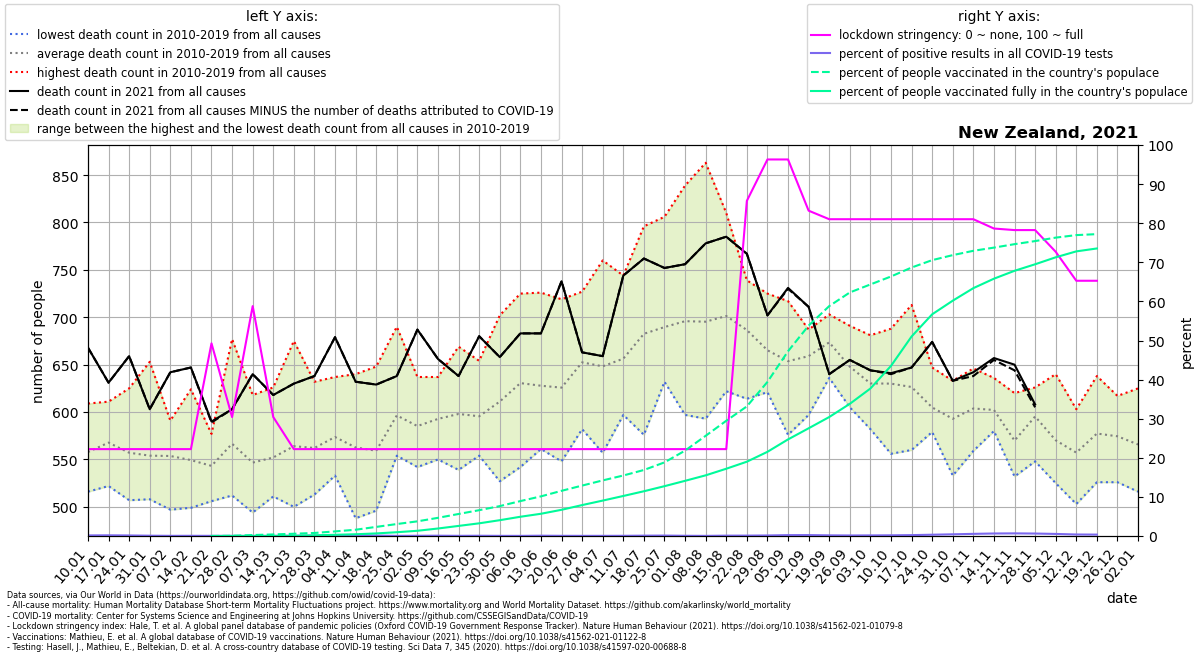

Source data for this figure (header and first rows):
location, date, time, time_unit, deaths_2010_all_ages, deaths_2011_all_ages, deaths_2012_all_ages, deaths_2013_all_ages, deaths_2014_all_ages, deaths_2015_all_ages, deaths_2016_all_ages, deaths_2017_all_ages, deaths_2018_all_ages, deaths_2019_all_ages, deaths_2020_all_ages, deaths_2021_all_ages, new_deaths, new_cases_smoothed, new_tests_smoothed, stringency_index, people_vaccinated, people_fully_vaccinated, population, positive_test_percent
New Zealand, 2021-01-10, 1, weekly, , 564.0, 516.0, 568.0, 525.0, 564.0, 564.0, 528.0, 582.0, 609.0, 591.0, 668.0, 0.0, 4.633, 3082, 22.22, , , 5122600, 0.1503
New Zealand, 2021-01-17, 2, weekly, , 543.0, 544.0, 561.0, 522.0, 566.0, 558.0, 601.0, 611.0, 604.0, 581.0, 631.0, 0.0, 6.347, 3639, 22.22, , , 5122600, 0.1744
New Zealand, 2021-01-24, 3, weekly, , 507.0, 532.0, 558.0, 545.0, 595.0, 519.0, 557.0, 576.0, 625.0, 641.0, 659.0, 0.0, 4.714, 3416, 22.22, , , 5122600, 0.138
New Zealand, 2021-01-31, 4, weekly, , 516.0, 508.0, 520.0, 520.0, 531.0, 541.0, 608.0, 653.0, 589.0, 609.0, 603.0, 0.0, 3.694, 4947, 22.22, , , 5122600, 0.07466
New Zealand, 2021-02-07, 5, weekly, , 585.0, 520.0, 516.0, 497.0, 587.0, 552.0, 591.0, 591.0, 544.0, 615.0, 642.0, 0.0, 2, 5097, 22.22, , , 5122600, 0.03924
New Zealand, 2021-02-14, 6, weekly, , 560.0, 499.0, 508.0, 542.0, 567.0, 523.0, 564.0, 624.0, 557.0, 588.0, 647.0, 0.0, 1.878, 3956, 22.22, , , 5122600, 0.04746
New Zealand, 2021-02-21, 7, weekly, , 533.0, 520.0, 506.0, 565.0, 577.0, 517.0, 571.0, 542.0, 558.0, 618.0, 590.0, 1.0, 2.776, 7293, 49.27, 72.5, 1.0, 5122600, 0.03806
New Zealand, 2021-02-28, 8, weekly, , 677.0, 520.0, 512.0, 546.0, 542.0, 568.0, 580.0, 583.0, 571.0, 622.0, 603.0, 0.0, 3.408, 8369, 30.42, 3325, 1.0, 5122600, 0.04072
New Zealand, 2021-03-07, 9, weekly, , 513.0, 494.0, 499.0, 532.0, 586.0, 534.0, 572.0, 572.0, 618.0, 595.0, 640.0, 0.0, 3.122, 9126, 58.8, 12536, 2.143, 5122600, 0.03421
New Zealand, 2021-03-14, 10, weekly, , 523.0, 519.0, 511.0, 528.0, 550.0, 511.0, 599.0, 602.0, 626.0, 611.0, 618.0, 0.0, 3.694, 7604, 30.42, 20352, 10.29, 5122600, 0.04858
New Zealand, 2021-03-21, 11, weekly, , 553.0, 500.0, 530.0, 553.0, 552.0, 525.0, 571.0, 617.0, 675.0, 601.0, 630.0, 0.0, 3.592, 4877, 22.22, 29498, 1657, 5122600, 0.07365
New Zealand, 2021-03-28, 12, weekly, , 523.0, 546.0, 565.0, 513.0, 567.0, 515.0, 593.0, 605.0, 632.0, 619.0, 638.0, 0.0, 4.898, 4676, 22.22, 39818, 8555, 5122600, 0.1048
New Zealand, 2021-04-04, 13, weekly, , 565.0, 543.0, 553.0, 533.0, 575.0, 590.0, 596.0, 571.0, 637.0, 613.0, 679.0, 0.0, 3.265, 4709, 22.22, 60232, 15951, 5122600, 0.06933
New Zealand, 2021-04-11, 14, weekly, , 572.0, 488.0, 533.0, 515.0, 586.0, 551.0, 596.0, 583.0, 640.0, 628.0, 632.0, 0.0, 8.082, 3810, 22.22, 82166, 22911, 5122600, 0.2121
New Zealand, 2021-04-18, 15, weekly, , 519.0, 532.0, 561.0, 496.0, 565.0, 546.0, 570.0, 596.0, 648.0, 651.0, 629.0, 0.0, 4.918, 4379, 22.22, 119282, 33811, 5122600, 0.1123
New Zealand, 2021-04-25, 16, weekly, , 569.0, 556.0, 560.0, 603.0, 554.0, 581.0, 592.0, 663.0, 690.0, 664.0, 638.0, 0.0, 1.184, 4191, 22.22, 156596, 49412, 5122600, 0.02825
New Zealand, 2021-05-02, 17, weekly, , 564.0, 565.0, 568.0, 542.0, 576.0, 554.0, 629.0, 632.0, 637.0, 631.0, 687.0, 0.0, 2.02, 3751, 22.22, 192004, 68341, 5122600, 0.05386
New Zealand, 2021-05-09, 18, weekly, , 602.0, 577.0, 551.0, 550.0, 579.0, 599.0, 632.0, 608.0, 637.0, 561.0, 656.0, 0.0, 2.898, 3994, 22.22, 238033, 98189, 5122600, 0.07256
New Zealand, 2021-05-16, 19, weekly, , 566.0, 562.0, 539.0, 557.0, 620.0, 620.0, 626.0, 623.0, 669.0, 629.0, 638.0, 0.0, 1.612, 3846, 22.22, 288543, 132159, 5122600, 0.04191
New Zealand, 2021-05-23, 20, weekly, , 554.0, 561.0, 565.0, 618.0, 583.0, 575.0, 620.0, 654.0, 630.0, 617.0, 680.0, 0.0, 2.347, 3722, 22.22, 338226, 166132, 5122600, 0.06306
New Zealand, 2021-05-30, 21, weekly, , 575.0, 527.0, 579.0, 637.0, 565.0, 598.0, 679.0, 638.0, 702.0, 608.0, 658.0, 0.0, 1.367, 3897, 22.22, 391618, 207144, 5122600, 0.03509
New Zealand, 2021-06-06, 22, weekly, , 542.0, 605.0, 571.0, 656.0, 593.0, 594.0, 682.0, 707.0, 725.0, 602.0, 683.0, 0.0, 1.388, 4563, 22.22, 457379, 252059, 5122600, 0.03041
New Zealand, 2021-06-13, 23, weekly, , 562.0, 561.0, 572.0, 607.0, 632.0, 677.0, 660.0, 653.0, 726.0, 623.0, 683.0, 0.0, 2.959, 3916, 22.22, 519221, 291256, 5122600, 0.07557
New Zealand, 2021-06-20, 24, weekly, , 579.0, 594.0, 548.0, 578.0, 626.0, 608.0, 719.0, 679.0, 701.0, 643.0, 738.0, 0.0, 1.898, 4167, 22.22, 591864, 343365, 5122600, 0.04555
New Zealand, 2021-06-27, 25, weekly, , 582.0, 634.0, 627.0, 625.0, 640.0, 633.0, 727.0, 684.0, 720.0, 642.0, 663.0, 0.0, 1.796, 4946, 22.22, 660558, 405077, 5122600, 0.03631
New Zealand, 2021-07-04, 26, weekly, , 601.0, 643.0, 557.0, 653.0, 625.0, 627.0, 695.0, 673.0, 760.0, 621.0, 659.0, 0.0, 2.673, 7041, 22.22, 728452, 463955, 5122600, 0.03797
New Zealand, 2021-07-11, 27, weekly, , 597.0, 631.0, 611.0, 658.0, 646.0, 633.0, 737.0, 650.0, 744.0, 618.0, 744.0, 0.0, 2.694, 5691, 22.22, 792554, 524439, 5122600, 0.04734
New Zealand, 2021-07-18, 28, weekly, , 576.0, 717.0, 653.0, 678.0, 669.0, 687.0, 700.0, 667.0, 796.0, 616.0, 762.0, 0.0, 5.245, 6103, 22.22, 864853, 586237, 5122600, 0.08595
New Zealand, 2021-07-25, 29, weekly, , 637.0, 696.0, 642.0, 632.0, 680.0, 667.0, 806.0, 711.0, 736.0, 693.0, 752.0, 0.0, 6.388, 5950, 22.22, 964452, 652772, 5122600, 0.1074
New Zealand, 2021-08-01, 30, weekly, , 666.0, 654.0, 597.0, 699.0, 710.0, 656.0, 839.0, 714.0, 728.0, 683.0, 756.0, 0.0, 3.347, 6254, 22.22, 1118753, 722890, 5122600, 0.05352
New Zealand, 2021-08-08, 31, weekly, , 667.0, 661.0, 593.0, 680.0, 727.0, 651.0, 863.0, 683.0, 733.0, 675.0, 778.0, 0.0, 1.796, 6148, 22.22, 1312666, 794762, 5122600, 0.02921
New Zealand, 2021-08-15, 32, weekly, , 622.0, 682.0, 644.0, 684.0, 719.0, 698.0, 810.0, 697.0, 756.0, 643.0, 785.0, 0.0, 4.49, 5116, 22.22, 1509594, 881278, 5122600, 0.08776
New Zealand, 2021-08-22, 33, weekly, , 689.0, 623.0, 614.0, 669.0, 723.0, 710.0, 739.0, 720.0, 692.0, 634.0, 767.0, 0.0, 8.898, 9123, 85.72, 1697914, 973435, 5122600, 0.09754
New Zealand, 2021-08-29, 34, weekly, , 639.0, 644.0, 621.0, 651.0, 663.0, 665.0, 709.0, 725.0, 670.0, 655.0, 702.0, 0.0, 47.22, 34690, 96.3, 2018808, 1102807, 5122600, 0.1361
New Zealand, 2021-09-05, 35, weekly, , 624.0, 620.0, 576.0, 625.0, 672.0, 644.0, 717.0, 707.0, 698.0, 601.0, 731.0, 1.0, 53.63, 24251, 96.3, 2420528, 1265504, 5122600, 0.2212
New Zealand, 2021-09-12, 36, weekly, , 684.0, 656.0, 597.0, 678.0, 666.0, 616.0, 687.0, 682.0, 665.0, 630.0, 711.0, 0.0, 27.29, 11729, 83.2, 2756631, 1411206, 5122600, 0.2326
New Zealand, 2021-09-19, 37, weekly, , 643.0, 636.0, 664.0, 703.0, 665.0, 681.0, 699.0, 674.0, 697.0, 624.0, 640.0, 0.0, 21.08, 12858, 81.02, 3011931, 1558547, 5122600, 0.164
New Zealand, 2021-09-26, 38, weekly, , 622.0, 606.0, 635.0, 605.0, 686.0, 653.0, 665.0, 691.0, 668.0, 605.0, 655.0, 0.0, 18.2, 13510, 81.02, 3190783, 1731557, 5122600, 0.1347
New Zealand, 2021-10-03, 39, weekly, , 582.0, 615.0, 598.0, 642.0, 655.0, 641.0, 639.0, 619.0, 681.0, 611.0, 644.0, 0.0, 21.16, 13970, 81.02, 3295607, 1932211, 5122600, 0.1515
New Zealand, 2021-10-10, 40, weekly, , 651.0, 577.0, 556.0, 671.0, 595.0, 643.0, 637.0, 652.0, 688.0, 651.0, 641.0, 1.0, 33.51, 19152, 81.02, 3400057, 2228444, 5122600, 0.175
New Zealand, 2021-10-17, 41, weekly, , 560.0, 575.0, 592.0, 628.0, 638.0, 631.0, 635.0, 666.0, 713.0, 609.0, 647.0, 0.0, 50.31, 22466, 81.02, 3517228, 2613716, 5122600, 0.2239
New Zealand, 2021-10-24, 42, weekly, , 579.0, 616.0, 579.0, 600.0, 596.0, 594.0, 624.0, 647.0, 609.0, 615.0, 674.0, 0.0, 79.49, 24437, 81.02, 3614251, 2904536, 5122600, 0.3253
New Zealand, 2021-10-31, 43, weekly, , 555.0, 579.0, 533.0, 597.0, 596.0, 605.0, 633.0, 626.0, 612.0, 689.0, 633.0, 0.0, 103.6, 23916, 81.02, 3679729, 3083073, 5122600, 0.4332
New Zealand, 2021-11-07, 44, weekly, , 587.0, 593.0, 559.0, 600.0, 606.0, 599.0, 618.0, 626.0, 646.0, 584.0, 642.0, 4.0, 142.1, 26019, 81.02, 3736367, 3247184, 5122600, 0.5462
New Zealand, 2021-11-14, 45, weekly, , 609.0, 581.0, 580.0, 594.0, 624.0, 594.0, 591.0, 636.0, 611.0, 631.0, 657.0, 2.0, 164.1, 25560, 78.64, 3778149, 3371151, 5122600, 0.6419
New Zealand, 2021-11-21, 46, weekly, , 541.0, 542.0, 532.0, 575.0, 545.0, 582.0, 589.0, 603.0, 620.0, 586.0, 650.0, 6.0, 189.8, 28258, 78.24, 3823507, 3474436, 5122600, 0.6715
New Zealand, 2021-11-28, 47, weekly, , 581.0, 564.0, 548.0, 613.0, 613.0, 619.0, 626.0, 609.0, 585.0, 612.0, 608.0, 3.0, 186.3, 29634, 78.24, 3863851, 3559968, 5122600, 0.6286
New Zealand, 2021-12-05, 48, weekly, , 528.0, 552.0, 525.0, 585.0, 546.0, 596.0, 586.0, 574.0, 640.0, 648.0, , 1.0, 147.5, 27985, 72.69, 3909116, 3651300, 5122600, 0.527
New Zealand, 2021-12-12, 49, weekly, , 503.0, 547.0, 505.0, 580.0, 603.0, 575.0, 550.0, 581.0, 571.0, 643.0, , 3.0, 102.9, 26949, 65.28, 3942131, 3728960, 5122600, 0.3818
New Zealand, 2021-12-19, 50, weekly, , 566.0, 540.0, 526.0, 561.0, 575.0, 606.0, 596.0, 588.0, 638.0, 639.0, , 2.0, 92.11, 25691, 65.28, 3954844, 3767040, 5122600, 0.3585
New Zealand, 2021-12-26, 51, weekly, , 570.0, 567.0, 526.0, 595.0, 537.0, 548.0, 617.0, 614.0, 596.0, 670.0, , , , , , , , , 
New Zealand, 2022-01-02, 52, weekly, 538.0, 564.0, 525.0, 516.0, 587.0, 567.0, 602.0, 625.0, 569.0, 565.0, 625.0, , , , , , , , , 
